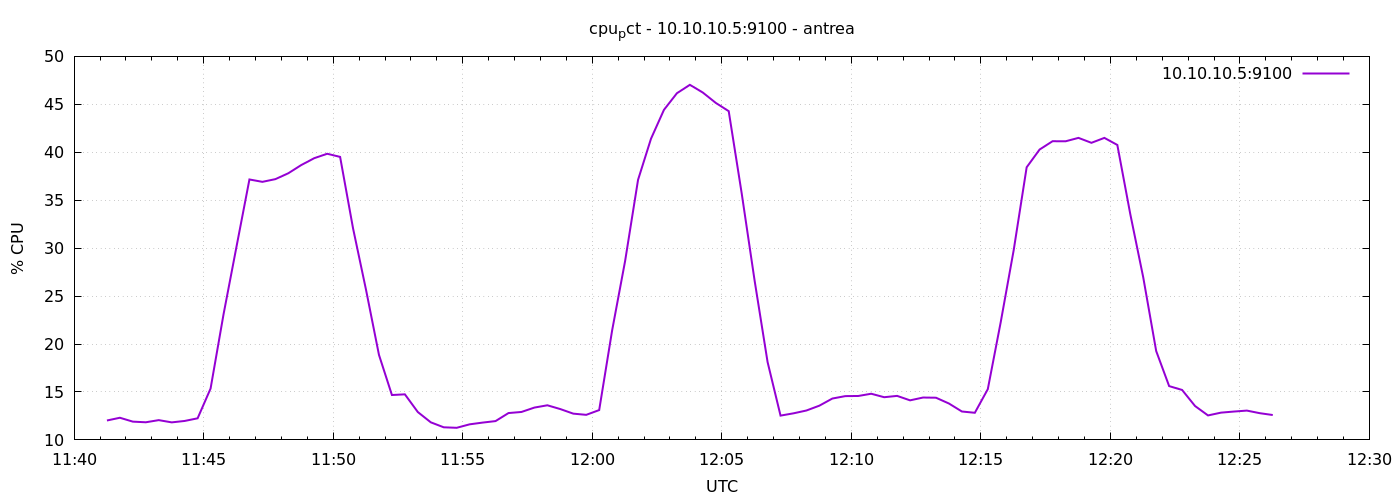

Values plotted in this chart, from the file beside it:
1777894876	12.023809523809526
1777894906	12.31
1777894936	11.9
1777894966	11.84
1777894996	12.06
1777895026	11.83
1777895056	11.98
1777895086	12.25
1777895116	15.35
1777895146	23.09
1777895176	30.14
1777895206	37.16
1777895236	36.91
1777895266	37.2
1777895296	37.81
1777895326	38.67
1777895356	39.38
1777895386	39.84
1777895416	39.51
1777895446	32.06
1777895476	25.66
1777895506	18.87
1777895536	14.68
1777895566	14.75
1777895596	12.9
1777895626	11.83
1777895656	11.31
1777895686	11.26
1777895716	11.62
1777895746	11.8
1777895776	11.96
1777895806	12.8
1777895836	12.91
1777895866	13.37
1777895896	13.61
1777895926	13.21
1777895956	12.74
1777895986	12.61
1777896016	13.11
1777896046	21.42
1777896076	28.64
1777896106	37.12
1777896136	41.41
1777896166	44.42
1777896196	46.16
1777896226	47.03
1777896256	46.23
1777896286	45.15
1777896316	44.29
1777896346	35.73
1777896376	26.6
1777896406	18.12
1777896436	12.53
1777896466	12.77
1777896496	13.07
1777896526	13.57
1777896556	14.31
1777896586	14.57
1777896616	14.58
1777896646	14.81
1777896676	14.45
... 30 more rows
